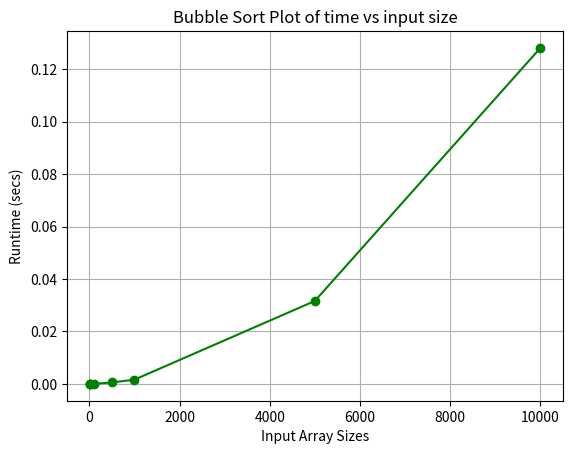

Write Python code to recreate this figure.
import matplotlib.pyplot as plt

def plot_graph(x_values, y_values, x_label, y_label, title):
    plt.figure()
    plt.plot(x_values, y_values, marker='o', linestyle='-', color='g')
    plt.xlabel(x_label)
    plt.ylabel(y_label)
    plt.title(title)
    plt.grid(True)
    plt.savefig('plot_bubblesort.png') 
    plt.close()

#insertion sort values 
x = [5, 10, 20, 100, 500, 1000, 5000, 10000]
y = [0.000001, 0.000002, 0.000003, 0.000034, 0.000548, 0.001624, 0.031635, 0.128126]

plot_graph(x, y, 'Input Array Sizes', 'Runtime (secs)', 'Bubble Sort Plot of time vs input size')
